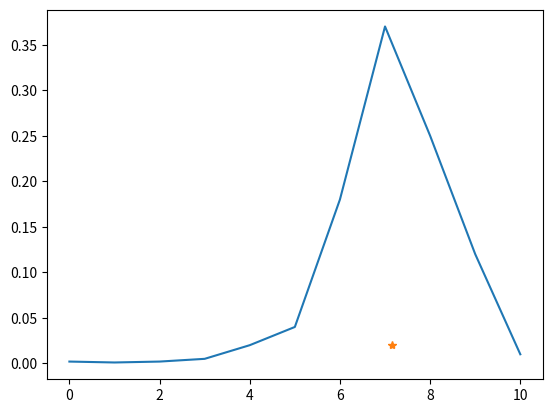

The script that saved this image:
# -*- coding: utf-8 -*-
"""
Created on Tue Oct  5 10:41:49 2021

[redacted]
"""

import numpy as np
import matplotlib.pyplot as plt


x=np.array([0,1,2,3,4,5,6,7,8,9,10])
p=np.array([0.002,0.001,0.002,0.005,0.02,0.04,0.18,0.37,0.25,0.12,0.01])

mu=sum(x*p)

print('Valor de Espectacion')
print(mu)


plt.plot(x,p)
plt.plot(mu,np.median(p),'*')

plt.savefig('Figure 1.png', dpi=300) # Modificame
plt.show()